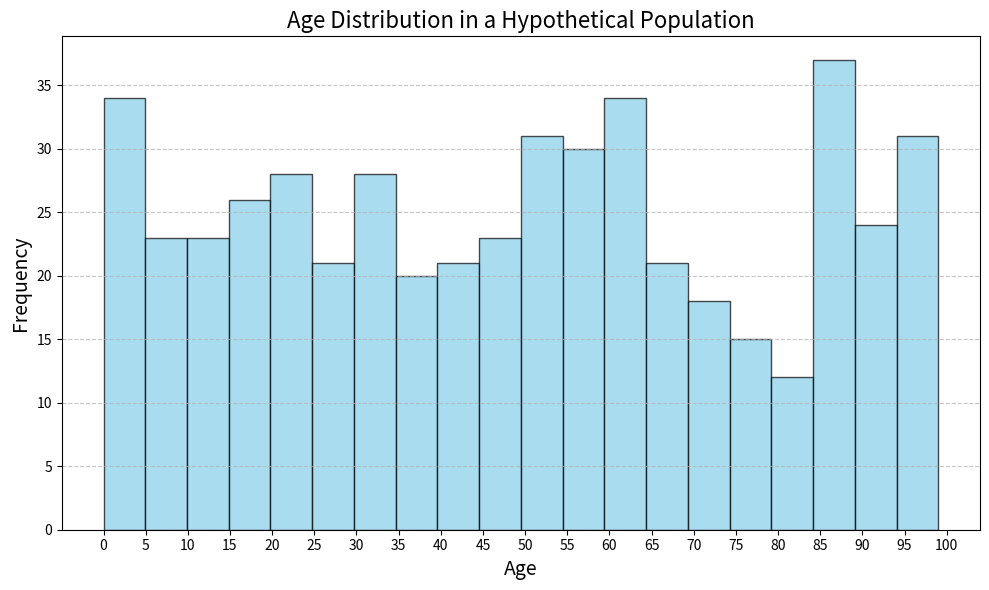

This chart was generated by the following Python code:
import matplotlib.pyplot as plt
import numpy as np

np.random.seed(42)  # For reproducibility
ages = np.random.randint(0, 100, size=500)  # Ages between 0 and 99

plt.figure(figsize=(10, 6))
plt.hist(ages, bins=20, color='skyblue', edgecolor='black', alpha=0.7)
plt.title('Age Distribution in a Hypothetical Population', fontsize=16)
plt.xlabel('Age', fontsize=14)
plt.ylabel('Frequency', fontsize=14)
plt.xticks(range(0, 101, 5))  # Setting x-ticks from 0 to 100
plt.grid(axis='y', linestyle='--', alpha=0.7)

plt.tight_layout()
plt.show()
